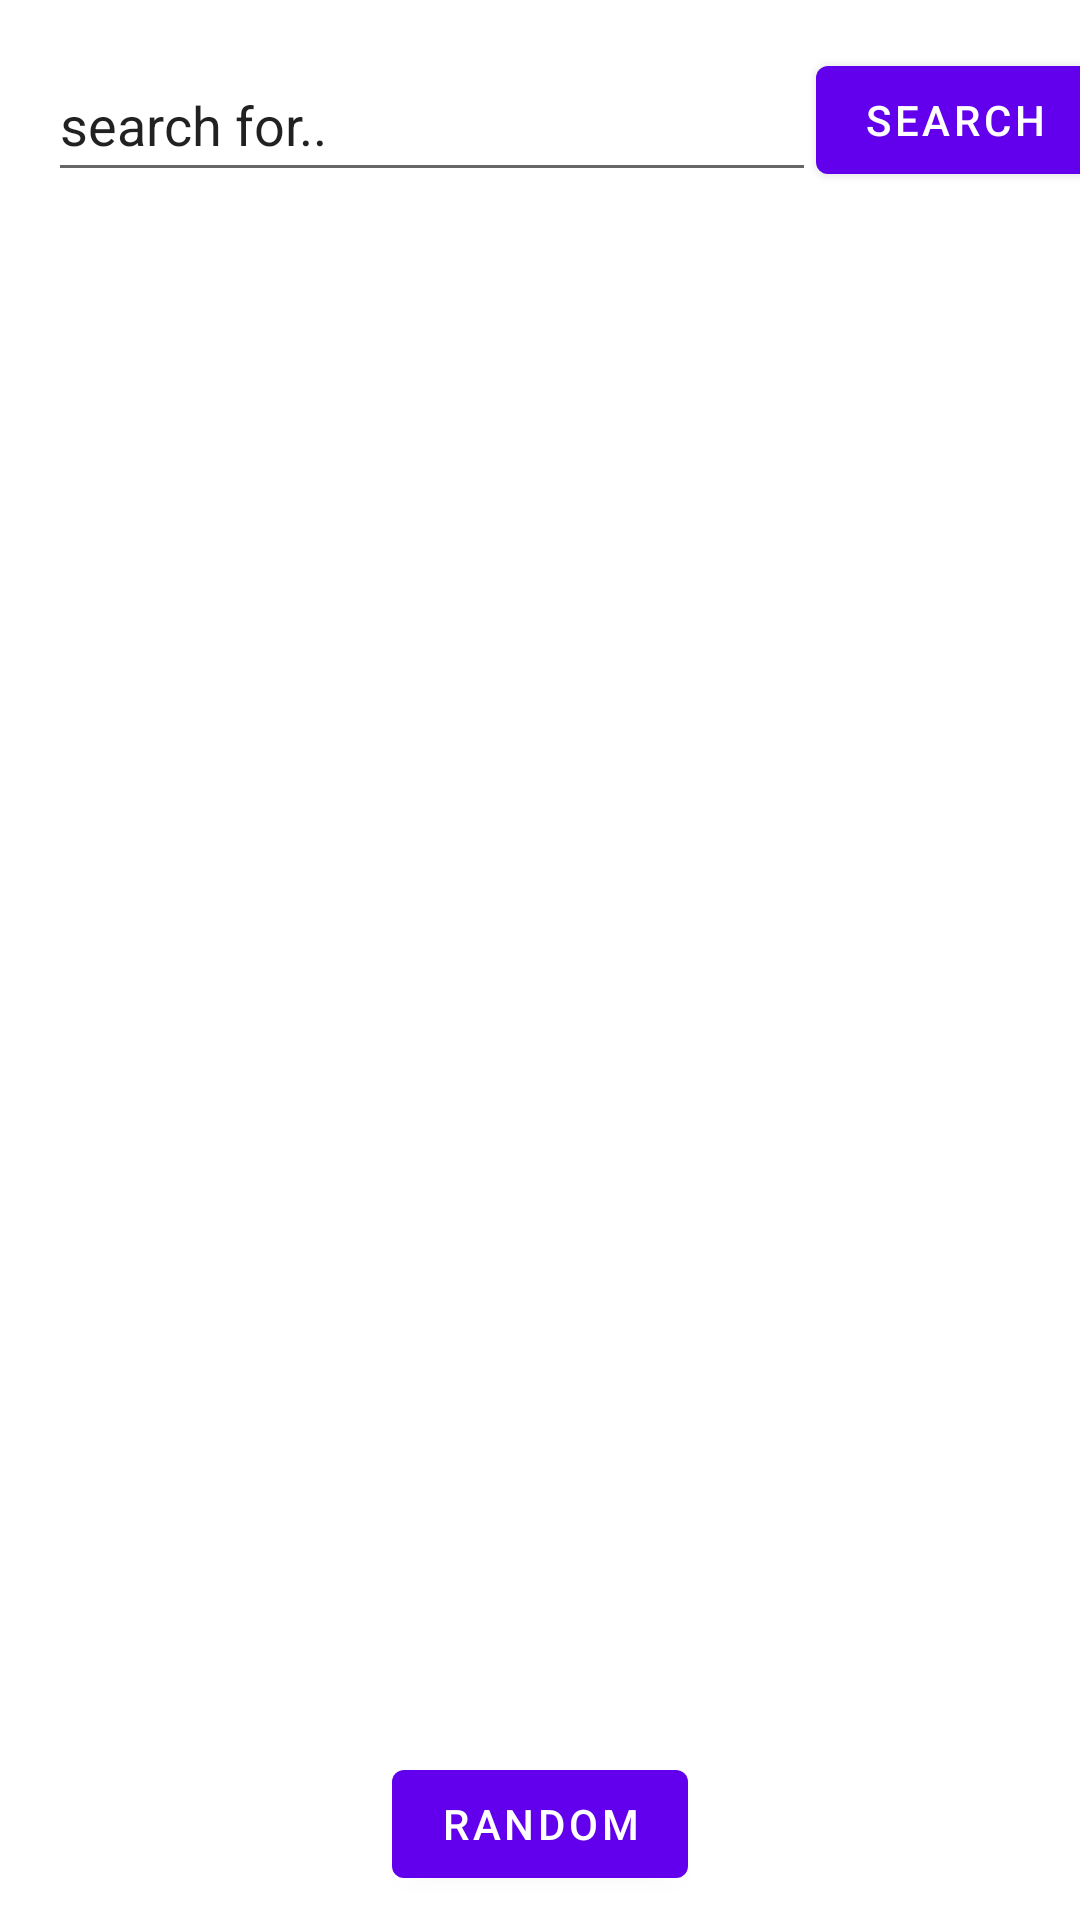

Android layout source for this screen:
<!-- AndroidManifest.xml: application theme Theme.SearchStock -->
<!-- res/layout/fragment_start.xml -->
<?xml version="1.0" encoding="utf-8"?>
<androidx.constraintlayout.widget.ConstraintLayout xmlns:android="http://schemas.android.com/apk/res/android"
    xmlns:app="http://schemas.android.com/apk/res-auto"
    xmlns:tools="http://schemas.android.com/tools"
    android:layout_width="match_parent"
    android:layout_height="match_parent"
    tools:context=".StartFragment">

    <EditText
        android:id="@+id/search_input"
        android:layout_width="256dp"
        android:layout_height="48dp"
        android:layout_marginStart="16dp"
        android:layout_marginTop="16dp"
        android:ems="10"
        android:inputType="textPersonName"
        android:minHeight="48dp"
        android:text="search for.."
        app:layout_constraintStart_toStartOf="parent"
        app:layout_constraintTop_toTopOf="parent" />

    <Button
        android:id="@+id/button_search"
        android:layout_width="wrap_content"
        android:layout_height="wrap_content"
        android:layout_marginTop="16dp"
        android:text="Search"
        app:layout_constraintEnd_toEndOf="parent"
        app:layout_constraintHorizontal_bias="0.0"
        app:layout_constraintStart_toEndOf="@+id/search_input"
        app:layout_constraintTop_toTopOf="parent" />

    <ListView
        android:id="@+id/images_list"
        android:layout_width="0dp"
        android:layout_height="0dp"
        android:layout_marginTop="64dp"
        android:layout_marginBottom="64dp"
        app:layout_constraintBottom_toBottomOf="parent"
        app:layout_constraintEnd_toEndOf="parent"
        app:layout_constraintStart_toStartOf="parent"
        app:layout_constraintTop_toTopOf="parent" />

    <Button
        android:id="@+id/button_random"
        android:layout_width="wrap_content"
        android:layout_height="wrap_content"
        android:layout_marginBottom="8dp"
        android:text="Random"
        app:layout_constraintBottom_toBottomOf="parent"
        app:layout_constraintEnd_toEndOf="parent"
        app:layout_constraintStart_toStartOf="parent" />

</androidx.constraintlayout.widget.ConstraintLayout>
<!-- resources referenced by this layout -->
<resources>
  <style name="Theme.SearchStock" parent="Theme.MaterialComponents.DayNight.DarkActionBar">
          
          <item name="colorPrimary">@color/purple_500</item>
          <item name="colorPrimaryVariant">@color/purple_700</item>
          <item name="colorOnPrimary">@color/white</item>
          
          <item name="colorSecondary">@color/teal_200</item>
          <item name="colorSecondaryVariant">@color/teal_700</item>
          <item name="colorOnSecondary">@color/black</item>
          
          <item name="android:statusBarColor" tools:targetApi="l">?attr/colorPrimaryVariant</item>
          
      </style>
  <!-- not gathered from this repository: default colours our renderer supplied (Android Studio template values) -->
  <color name="purple_500">#FF6200EE</color>
  <color name="purple_700">#FF3700B3</color>
  <color name="teal_200">#FF03DAC5</color>
  <color name="teal_700">#FF018786</color>
  <color name="black">#FF000000</color>
  <color name="white">#FFFFFFFF</color>
</resources>
